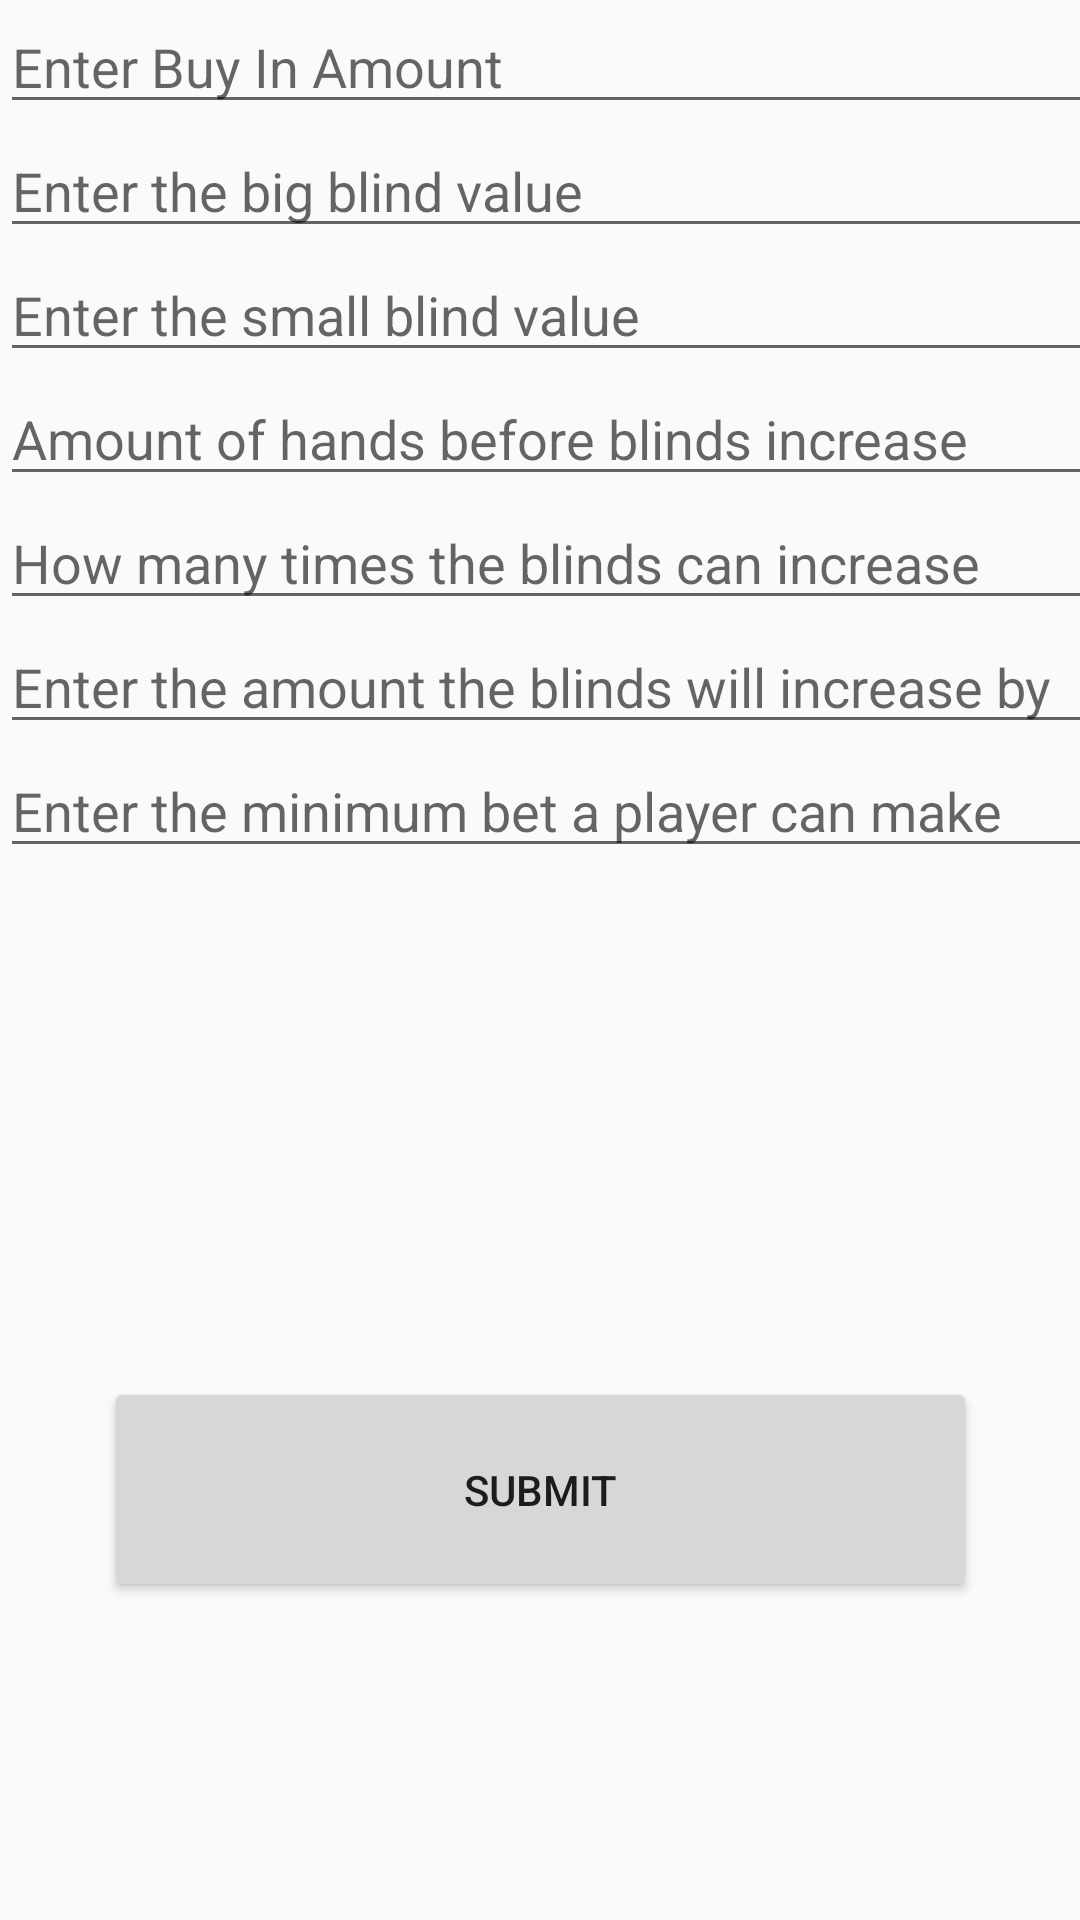

The Android layout XML behind this screen, and the referenced resources:
<!-- AndroidManifest.xml: application theme AppTheme -->
<!-- res/layout/content_create_tournament.xml -->
<?xml version="1.0" encoding="utf-8"?>
<android.support.constraint.ConstraintLayout xmlns:android="http://schemas.android.com/apk/res/android"
    xmlns:app="http://schemas.android.com/apk/res-auto"
    xmlns:tools="http://schemas.android.com/tools"
    android:layout_width="match_parent"
    android:layout_height="match_parent"
    app:layout_behavior="@string/appbar_scrolling_view_behavior"
    tools:context=".CreateTournamentActivity"
    tools:showIn="@layout/activity_create_tournament">

    <LinearLayout
        android:id="@+id/linearLayout"
        android:layout_width="368dp"
        android:layout_height="353dp"
        android:orientation="vertical"
        tools:layout_editor_absoluteX="8dp"
        tools:layout_editor_absoluteY="8dp">

        <EditText
            android:id="@+id/enterBuyIn"
            android:layout_width="match_parent"
            android:layout_height="wrap_content"
            android:ems="10"
            android:hint="Enter Buy In Amount"
            android:inputType="number" />

        <EditText
            android:id="@+id/enterBigBlind"
            android:layout_width="match_parent"
            android:layout_height="wrap_content"
            android:ems="10"
            android:hint="@string/enterBigBlind"
            android:inputType="number" />

        <EditText
            android:id="@+id/enterSmallBlind"
            android:layout_width="match_parent"
            android:layout_height="wrap_content"
            android:ems="10"
            android:hint="@string/enterSmallBlind"
            android:inputType="number" />

        <EditText
            android:id="@+id/handsPerBlindLevel"
            android:layout_width="match_parent"
            android:layout_height="wrap_content"
            android:ems="10"
            android:hint="Amount of hands before blinds increase"
            android:inputType="number" />

        <EditText
            android:id="@+id/maxBlindLevel"
            android:layout_width="match_parent"
            android:layout_height="wrap_content"
            android:ems="10"
            android:hint="How many times the blinds can increase"
            android:inputType="number" />

        <EditText
            android:id="@+id/blindIncrease"
            android:layout_width="match_parent"
            android:layout_height="wrap_content"
            android:ems="10"
            android:hint="Enter the amount the blinds will increase by"
            android:inputType="number" />

        <EditText
            android:id="@+id/enterMinBet"
            android:layout_width="match_parent"
            android:layout_height="wrap_content"
            android:ems="10"
            android:hint="@string/enterMinBet"
            android:inputType="number" />


    </LinearLayout>

    <Button
        android:id="@+id/button"
        android:layout_width="291dp"
        android:layout_height="75dp"
        android:layout_marginStart="8dp"
        android:layout_marginTop="8dp"
        android:layout_marginEnd="8dp"
        android:layout_marginBottom="8dp"
        android:onClick="onClickSubmit"
        android:text="@string/submit"
        app:layout_constraintBottom_toBottomOf="parent"
        app:layout_constraintEnd_toEndOf="parent"
        app:layout_constraintStart_toStartOf="parent"
        app:layout_constraintTop_toBottomOf="@+id/linearLayout" />
</android.support.constraint.ConstraintLayout>
<!-- res/layout/activity_create_tournament.xml (included above) -->
<?xml version="1.0" encoding="utf-8"?>
<android.support.design.widget.CoordinatorLayout xmlns:android="http://schemas.android.com/apk/res/android"
    xmlns:app="http://schemas.android.com/apk/res-auto"
    xmlns:tools="http://schemas.android.com/tools"
    android:layout_width="match_parent"
    android:layout_height="match_parent"
    tools:context=".CreateTournamentActivity">

    <android.support.design.widget.AppBarLayout
        android:layout_width="match_parent"
        android:layout_height="wrap_content"
        android:theme="@style/AppTheme.AppBarOverlay">

        <android.support.v7.widget.Toolbar
            android:id="@+id/toolbar"
            android:layout_width="match_parent"
            android:layout_height="?attr/actionBarSize"
            android:background="?attr/colorPrimary"
            app:popupTheme="@style/AppTheme.PopupOverlay" >
            <TextView
                android:id="@+id/toolbar_title"
                android:layout_width="wrap_content"
                android:layout_height="wrap_content"
                style="@style/TextAppearance.AppCompat.Widget.ActionBar.Title"
                android:layout_gravity="center" />

        </android.support.v7.widget.Toolbar>

    </android.support.design.widget.AppBarLayout>

    <include layout="@layout/content_create_tournament" />


</android.support.design.widget.CoordinatorLayout>
<!-- resources referenced by this layout -->
<resources>
  <string name="enterBigBlind"> Enter the big blind value </string>
  <string name="enterMinBet"> Enter the minimum bet a player can make </string>
  <string name="enterSmallBlind"> Enter the small blind value </string>
  <string name="submit"> Submit </string>
  <style name="AppTheme.AppBarOverlay" parent="ThemeOverlay.AppCompat.Dark.ActionBar" />
  <style name="AppTheme.PopupOverlay" parent="ThemeOverlay.AppCompat.Light" />
  <style name="AppTheme" parent="Theme.AppCompat.Light.DarkActionBar">
          
          <item name="colorPrimary">@color/colorPrimary</item>
          <item name="colorPrimaryDark">@color/colorPrimaryDark</item>
          <item name="colorAccent">@color/colorAccent</item>
      </style>
  <color name="colorPrimary">#0f459e</color>
  <color name="colorPrimaryDark">#0d3f91</color>
  <color name="colorAccent">#D81B60</color>
</resources>
